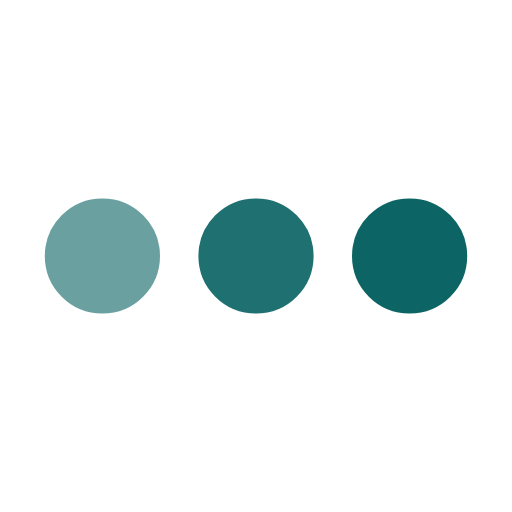
t = 0.00 s
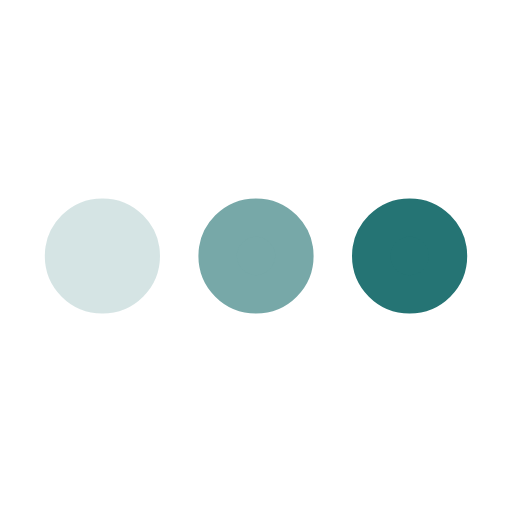
t = 0.23 s
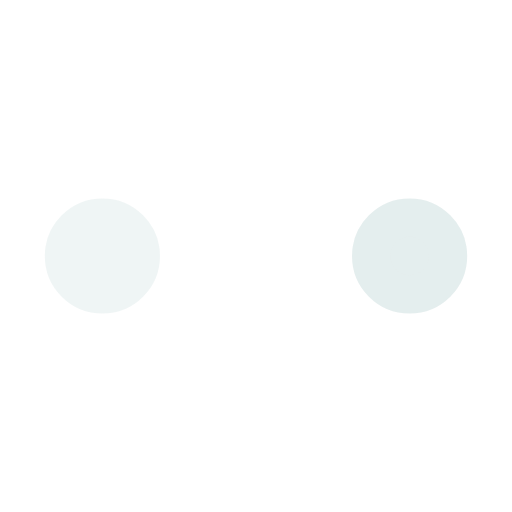
t = 0.68 s
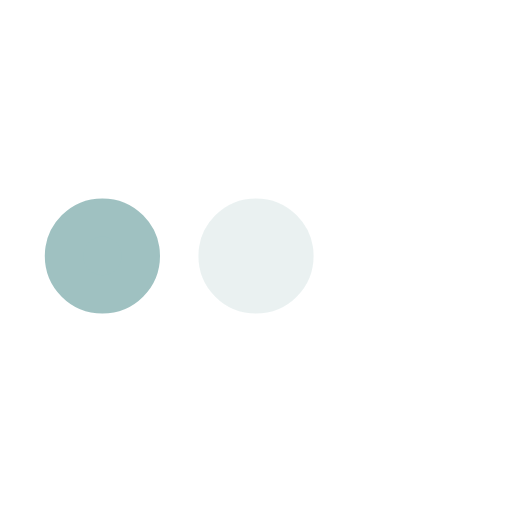
t = 0.90 s
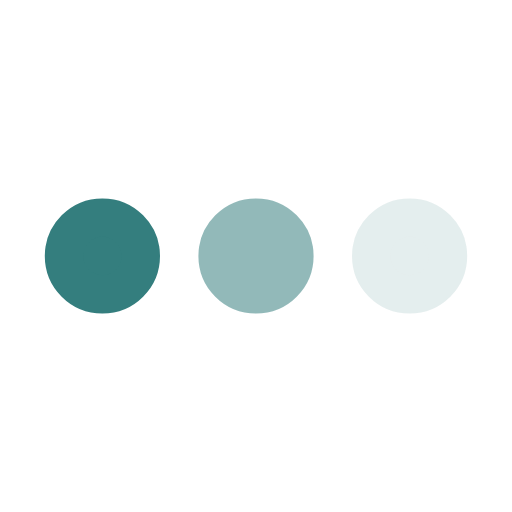
t = 1.13 s
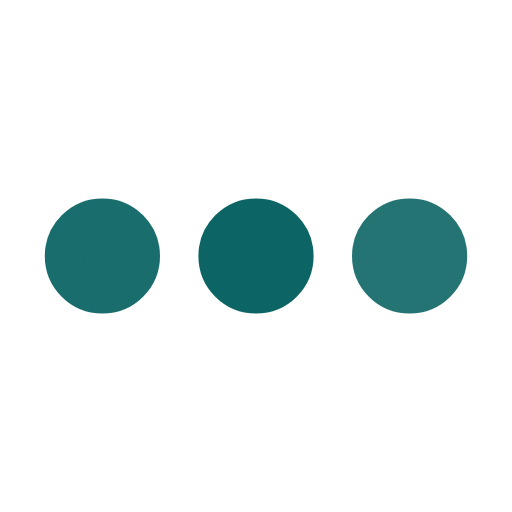
t = 1.58 s

The animated SVG that drew these frames (rendered in a browser with its animation timeline set to each time). Animation: 3 SMIL elements (animate=3); one cycle of 1.80 s, repeats indefinitely.

﻿<svg xmlns='http://www.w3.org/2000/svg' viewBox='0 0 200 200'><circle fill='#0C6464' stroke='#0C6464' stroke-width='15' r='15' cx='40' cy='100'><animate attributeName='opacity' calcMode='spline' dur='1.8' values='1;0;1;' keySplines='.5 0 .5 1;.5 0 .5 1' repeatCount='indefinite' begin='-.4'></animate></circle><circle fill='#0C6464' stroke='#0C6464' stroke-width='15' r='15' cx='100' cy='100'><animate attributeName='opacity' calcMode='spline' dur='1.8' values='1;0;1;' keySplines='.5 0 .5 1;.5 0 .5 1' repeatCount='indefinite' begin='-.2'></animate></circle><circle fill='#0C6464' stroke='#0C6464' stroke-width='15' r='15' cx='160' cy='100'><animate attributeName='opacity' calcMode='spline' dur='1.8' values='1;0;1;' keySplines='.5 0 .5 1;.5 0 .5 1' repeatCount='indefinite' begin='0'></animate></circle></svg>